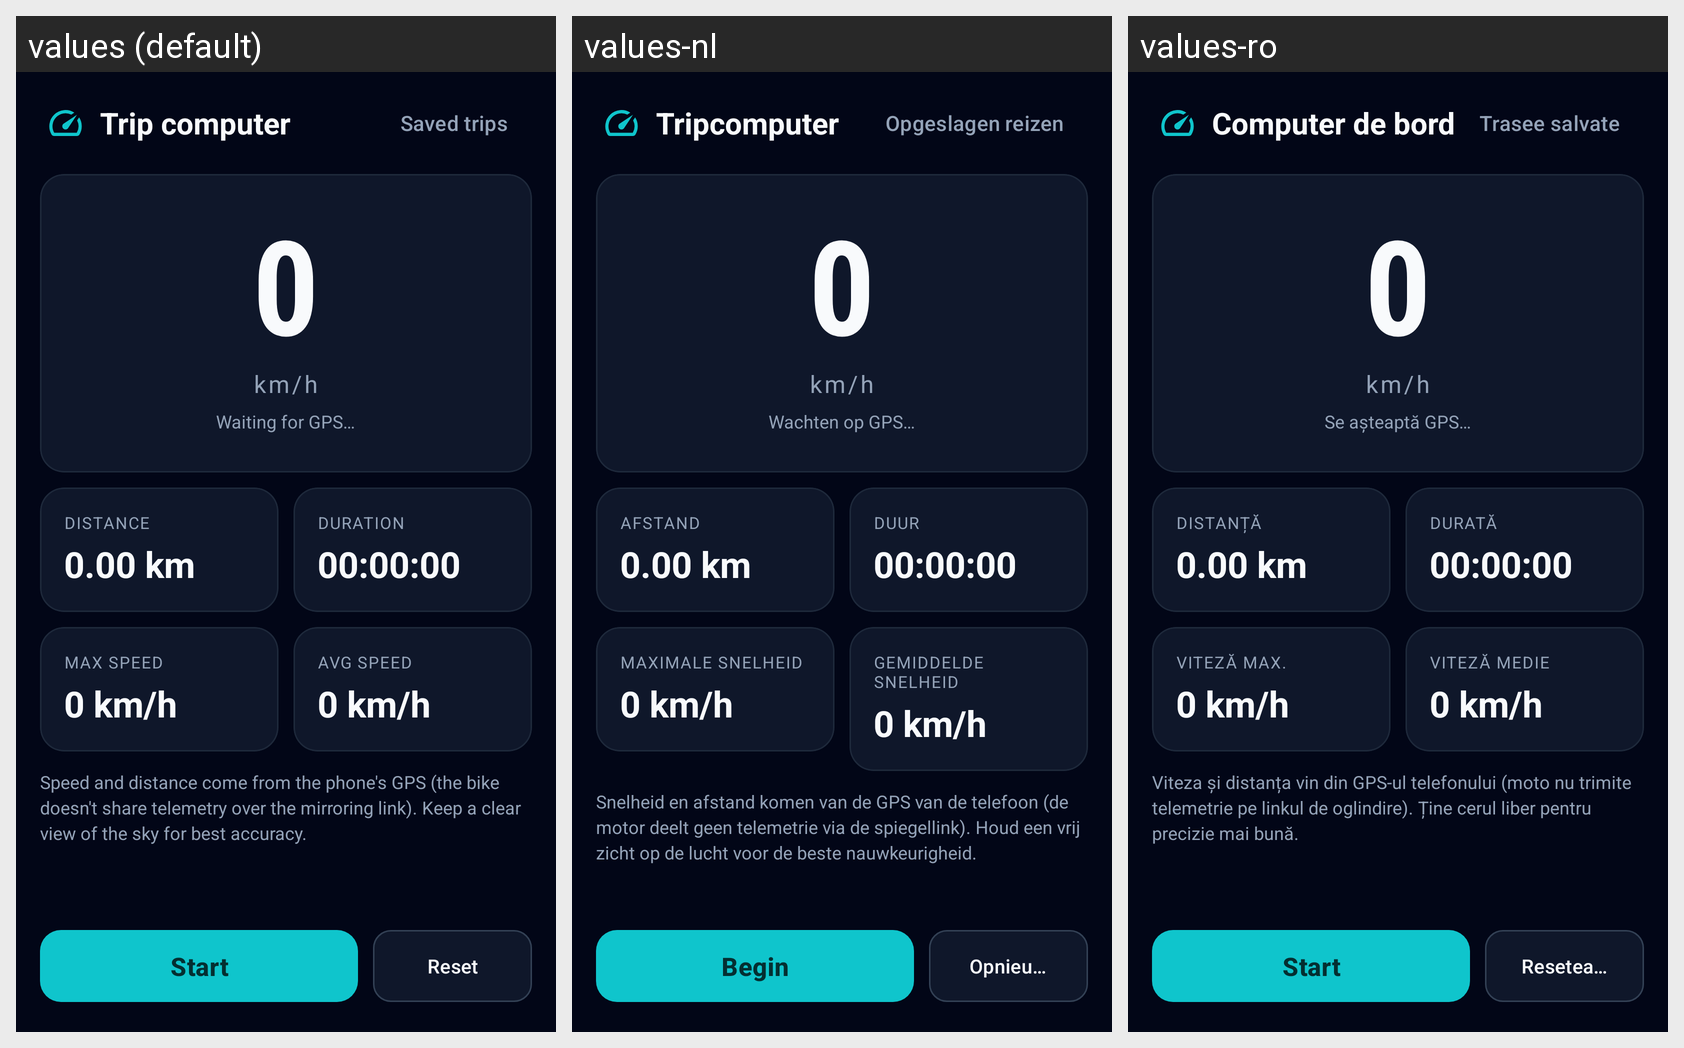

The Android screen above is rendered under several locales of the same app. Produce the string resources it draws, with the default and per-locale values.
Android screen res/layout/activity_trip.xml rendered under 3 locales, left to right: values (default), values-nl, values-ro. Device: Nexus 5 (rendered at 1080×1920; each locale shown at half size, 540×960, under a caption strip naming it); theme Theme.OpenCfMoto.
Other locales in the repository, not shown: values-cs, values-de, values-es, values-fr, values-hu, values-it, values-pl, values-pt, values-tr.
Strings drawn on this screen, with the default value and each locale's value (text and hints the layout hard-codes, and strings that could not be matched under every locale, appear in the picture but are not listed):

trip_trip_computer
  values: Trip computer
  values-nl: Tripcomputer
  values-ro: Computer de bord

trip_saved_trips
  values: Saved trips
  values-nl: Opgeslagen reizen
  values-ro: Trasee salvate

margins_0
  values: 0
  values-nl: 0
  values-ro: 0

trip_waiting_for_gps
  values: Waiting for GPS…
  values-nl: Wachten op GPS…
  values-ro: Se așteaptă GPS…

trip_distance
  values: Distance
  values-nl: Afstand
  values-ro: Distanță

trip_0_00_km
  values: 0.00 km
  values-nl: 0.00 km  [not translated; the default value is used]
  values-ro: 0.00 km  [not translated; the default value is used]

trip_duration
  values: Duration
  values-nl: Duur
  values-ro: Durată

trip_00_00_00
  values: 00:00:00
  values-nl: 00:00:00  [not translated; the default value is used]
  values-ro: 00:00:00  [not translated; the default value is used]

trip_max_speed
  values: Max speed
  values-nl: Maximale snelheid
  values-ro: Viteză max.

trip_0_km_h
  values: 0 km/h
  values-nl: 0 km/h  [not translated; the default value is used]
  values-ro: 0 km/h  [not translated; the default value is used]

trip_avg_speed
  values: Avg speed
  values-nl: Gemiddelde snelheid
  values-ro: Viteză medie

trip_speed_and_distance_come_from_the_phone_s_gps_the
  values: Speed and distance come from the phone's GPS (the bike doesn't share telemetry over the mirroring link). Keep a clear view of the sky for best accuracy.
  values-nl: Snelheid en afstand komen van de GPS van de telefoon (de motor deelt geen telemetrie via de spiegellink). Houd een vrij zicht op de lucht voor de beste nauwkeurigheid.
  values-ro: Viteza și distanța vin din GPS-ul telefonului (moto nu trimite telemetrie pe linkul de oglindire). Ține cerul liber pentru precizie mai bună.

trip_start
  values: Start
  values-nl: Begin
  values-ro: Start

trip_reset
  values: Reset
  values-nl: Opnieuw instellen
  values-ro: Resetează
